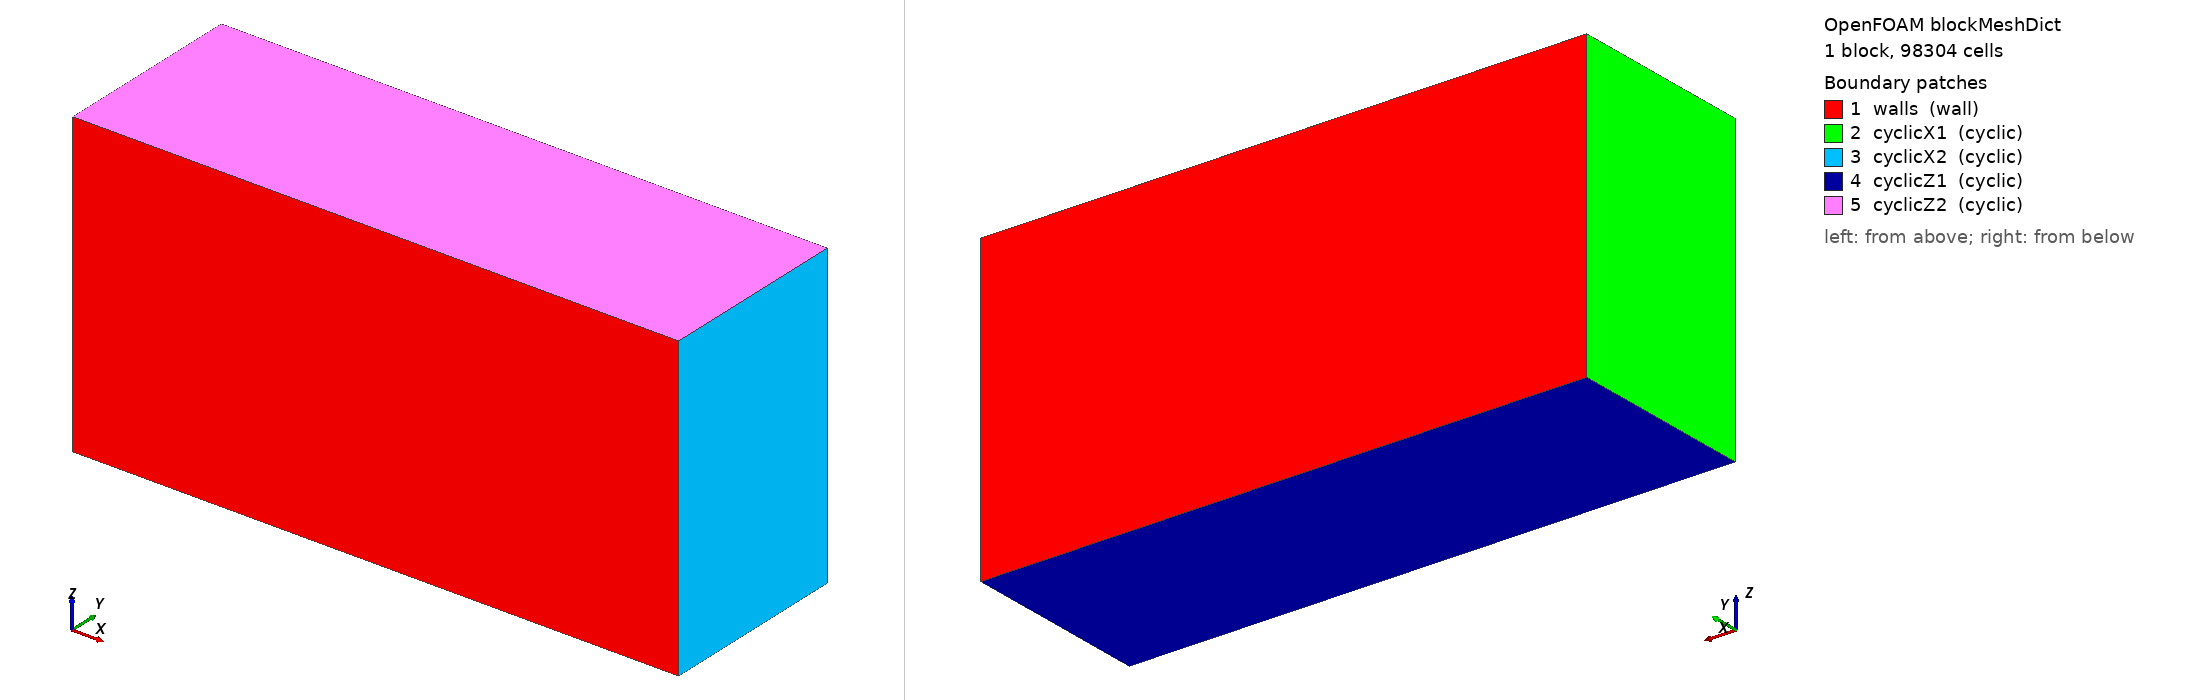

OpenFOAM case: the mesh blockMesh builds from blockMeshDict, 1 block(s), 98304 cells. Boundary patches (legend numbers): 1 walls (wall), 2 cyclicX1 (cyclic), 3 cyclicX2 (cyclic), 4 cyclicZ1 (cyclic), 5 cyclicZ2 (cyclic). Left view from above one corner, right view from below the opposite corner. Boundary conditions: 6 field file(s) under 0/; 5 of 5 drawn patches have an entry in a shipped field file.

=== system/blockMeshDict ===
FoamFile
{
    version     2.0;
    format      ascii;
    class       dictionary;
    object      blockMeshDict;
}
convertToMeters 1;
vertices
(
    (0 -1 0) (6.28 -1 0) (6.28 1 0) (0 1 0)
    (0 -1 3.14) (6.28 -1 3.14) (6.28 1 3.14) (0 1 3.14)
);
blocks
(
    hex (0 1 2 3 4 5 6 7) (64 48 32) simpleGrading (1 4 1)
);
boundary
(
    walls
    {
        type wall;
        faces ((0 1 5 4) (3 2 6 7));
    }
    cyclicX1
    {
        type cyclic;
        neighbourPatch cyclicX2;
        faces ((0 3 7 4));
    }
    cyclicX2
    {
        type cyclic;
        neighbourPatch cyclicX1;
        faces ((1 2 6 5));
    }
    cyclicZ1
    {
        type cyclic;
        neighbourPatch cyclicZ2;
        faces ((0 1 2 3));
    }
    cyclicZ2
    {
        type cyclic;
        neighbourPatch cyclicZ1;
        faces ((4 5 6 7));
    }
);


=== system/controlDict ===
FoamFile
{
    version     2.0;
    format      ascii;
    class       dictionary;
    object      controlDict;
}
application     simpleFoam;
startFrom       startTime;
startTime       0;
stopAt          endTime;
endTime         1000;
deltaT          1;
writeControl    timeStep;
writeInterval   200;
purgeWrite      0;
writeFormat     ascii;
runTimeModifiable true;


=== 0/PkDelta ===
FoamFile
{
    version     2.0;
    format      ascii;
    class       volScalarField;
    object      PkDelta;
}
dimensions      [0 2 -3 0 0 0 0];
internalField   uniform 0;
boundaryField
{
    walls
    {
        type            zeroGradient;
    }
    cyclicX1
    {
        type            cyclic;
    }
    cyclicX2
    {
        type            cyclic;
    }
    cyclicZ1
    {
        type            cyclic;
    }
    cyclicZ2
    {
        type            cyclic;
    }
}


=== 0/U ===
FoamFile
{
    version     2.0;
    format      ascii;
    class       volVectorField;
    object      U;
}
dimensions      [0 1 -1 0 0 0 0];
internalField   uniform (1 0 0);
boundaryField
{
    walls
    {
        type            noSlip;
    }
    cyclicX1
    {
        type            cyclic;
    }
    cyclicX2
    {
        type            cyclic;
    }
    cyclicZ1
    {
        type            cyclic;
    }
    cyclicZ2
    {
        type            cyclic;
    }
}


=== 0/aDelta ===
FoamFile
{
    version     2.0;
    format      ascii;
    class       volSymmTensorField;
    object      aDelta;
}
dimensions      [0 0 0 0 0 0 0];
internalField   uniform (0 0 0 0 0 0);
boundaryField
{
    walls
    {
        type            zeroGradient;
    }
    cyclicX1
    {
        type            cyclic;
    }
    cyclicX2
    {
        type            cyclic;
    }
    cyclicZ1
    {
        type            cyclic;
    }
    cyclicZ2
    {
        type            cyclic;
    }
}


=== 0/k ===
FoamFile
{
    version     2.0;
    format      ascii;
    class       volScalarField;
    object      k;
}
dimensions      [0 2 -2 0 0 0 0];
internalField   uniform 0.01;
boundaryField
{
    walls
    {
        type            kqRWallFunction;
        value           uniform 0.01;
    }
    cyclicX1
    {
        type            cyclic;
    }
    cyclicX2
    {
        type            cyclic;
    }
    cyclicZ1
    {
        type            cyclic;
    }
    cyclicZ2
    {
        type            cyclic;
    }
}


=== 0/omega ===
FoamFile
{
    version     2.0;
    format      ascii;
    class       volScalarField;
    object      omega;
}
dimensions      [0 0 -1 0 0 0 0];
internalField   uniform 100;
boundaryField
{
    walls
    {
        type            omegaWallFunction;
        value           uniform 100;
    }
    cyclicX1
    {
        type            cyclic;
    }
    cyclicX2
    {
        type            cyclic;
    }
    cyclicZ1
    {
        type            cyclic;
    }
    cyclicZ2
    {
        type            cyclic;
    }
}


=== 0/p ===
FoamFile
{
    version     2.0;
    format      ascii;
    class       volScalarField;
    object      p;
}
dimensions      [0 2 -2 0 0 0 0];
internalField   uniform 0;
boundaryField
{
    walls
    {
        type            zeroGradient;
    }
    cyclicX1
    {
        type            cyclic;
    }
    cyclicX2
    {
        type            cyclic;
    }
    cyclicZ1
    {
        type            cyclic;
    }
    cyclicZ2
    {
        type            cyclic;
    }
}
